Dataset: dataset (GitHub, Leidy098/Taller-Inteligencia-artificial). Classes: banano, manzana, naranja.

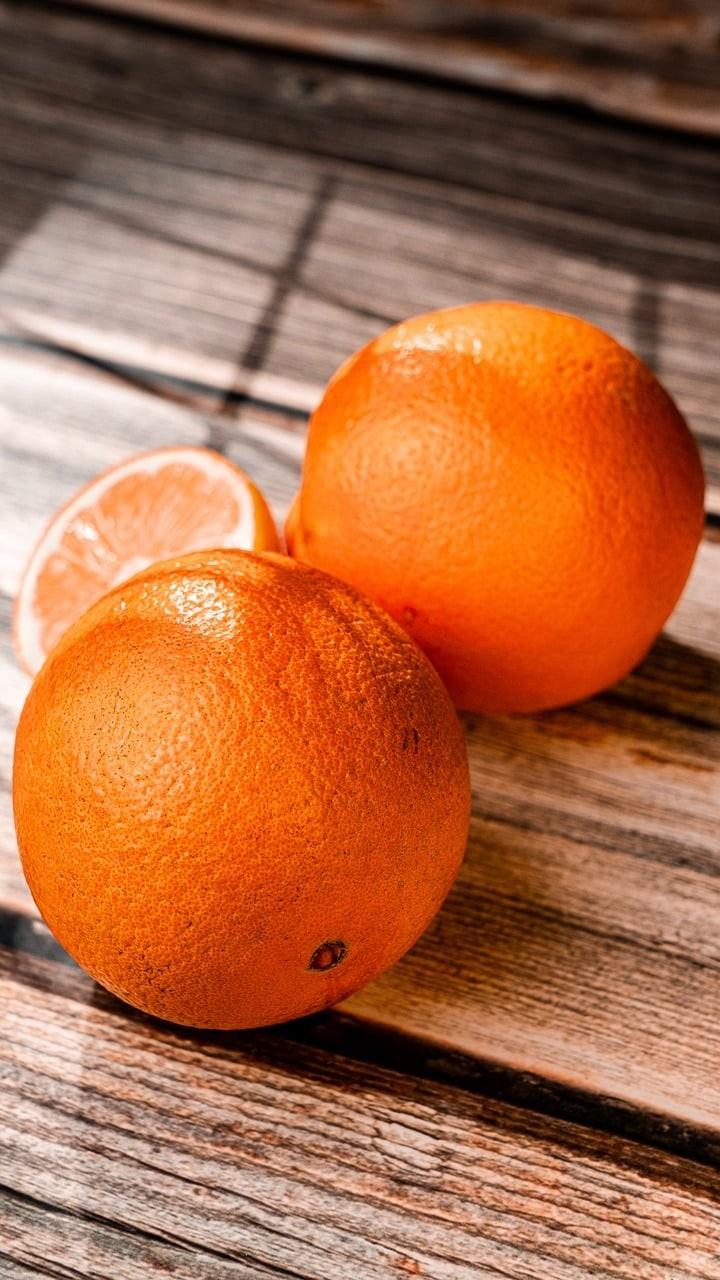
Label: naranja

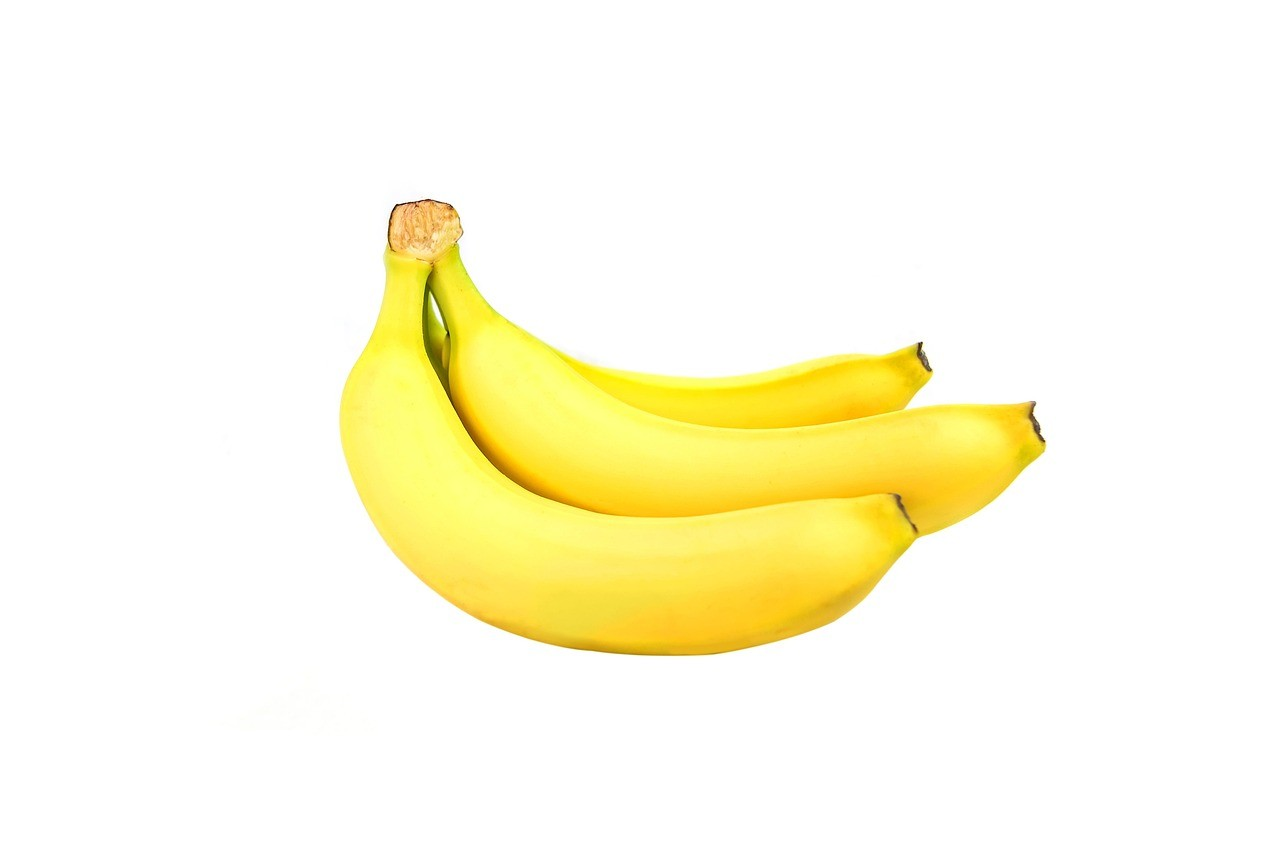
Label: banano

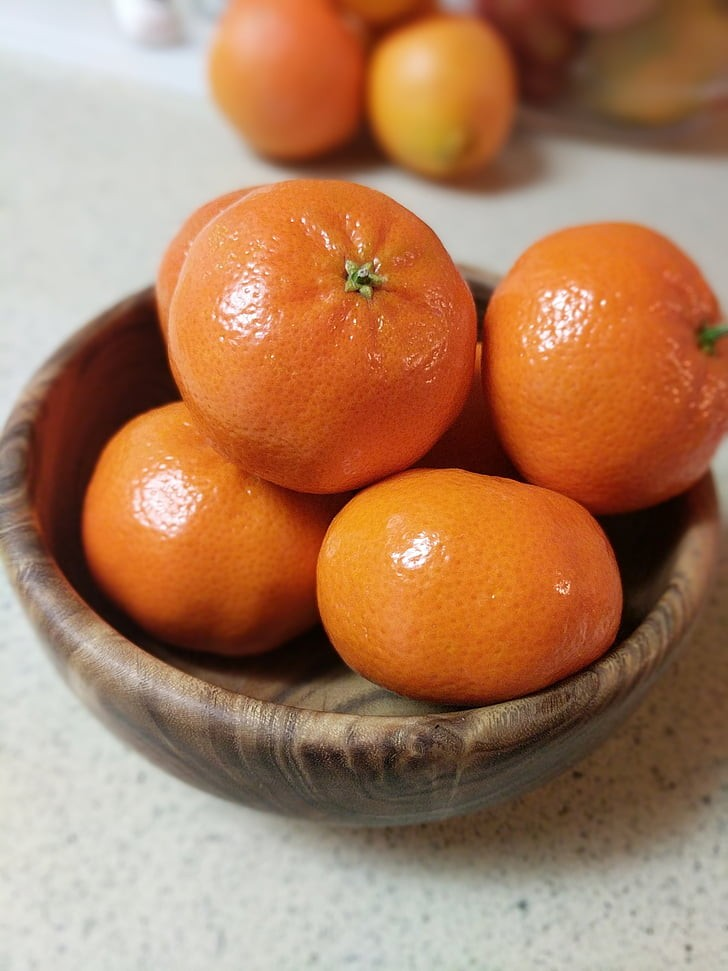
Label: naranja

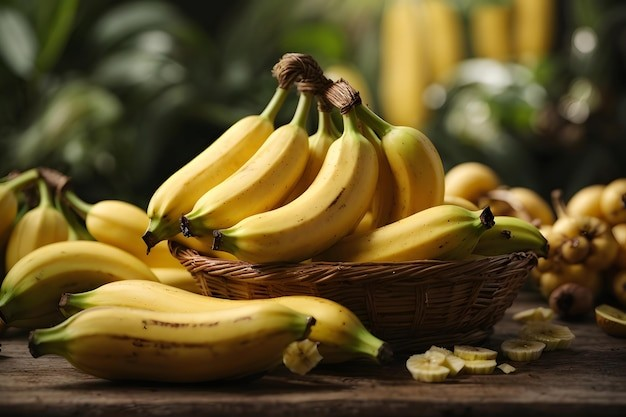
Label: banano
